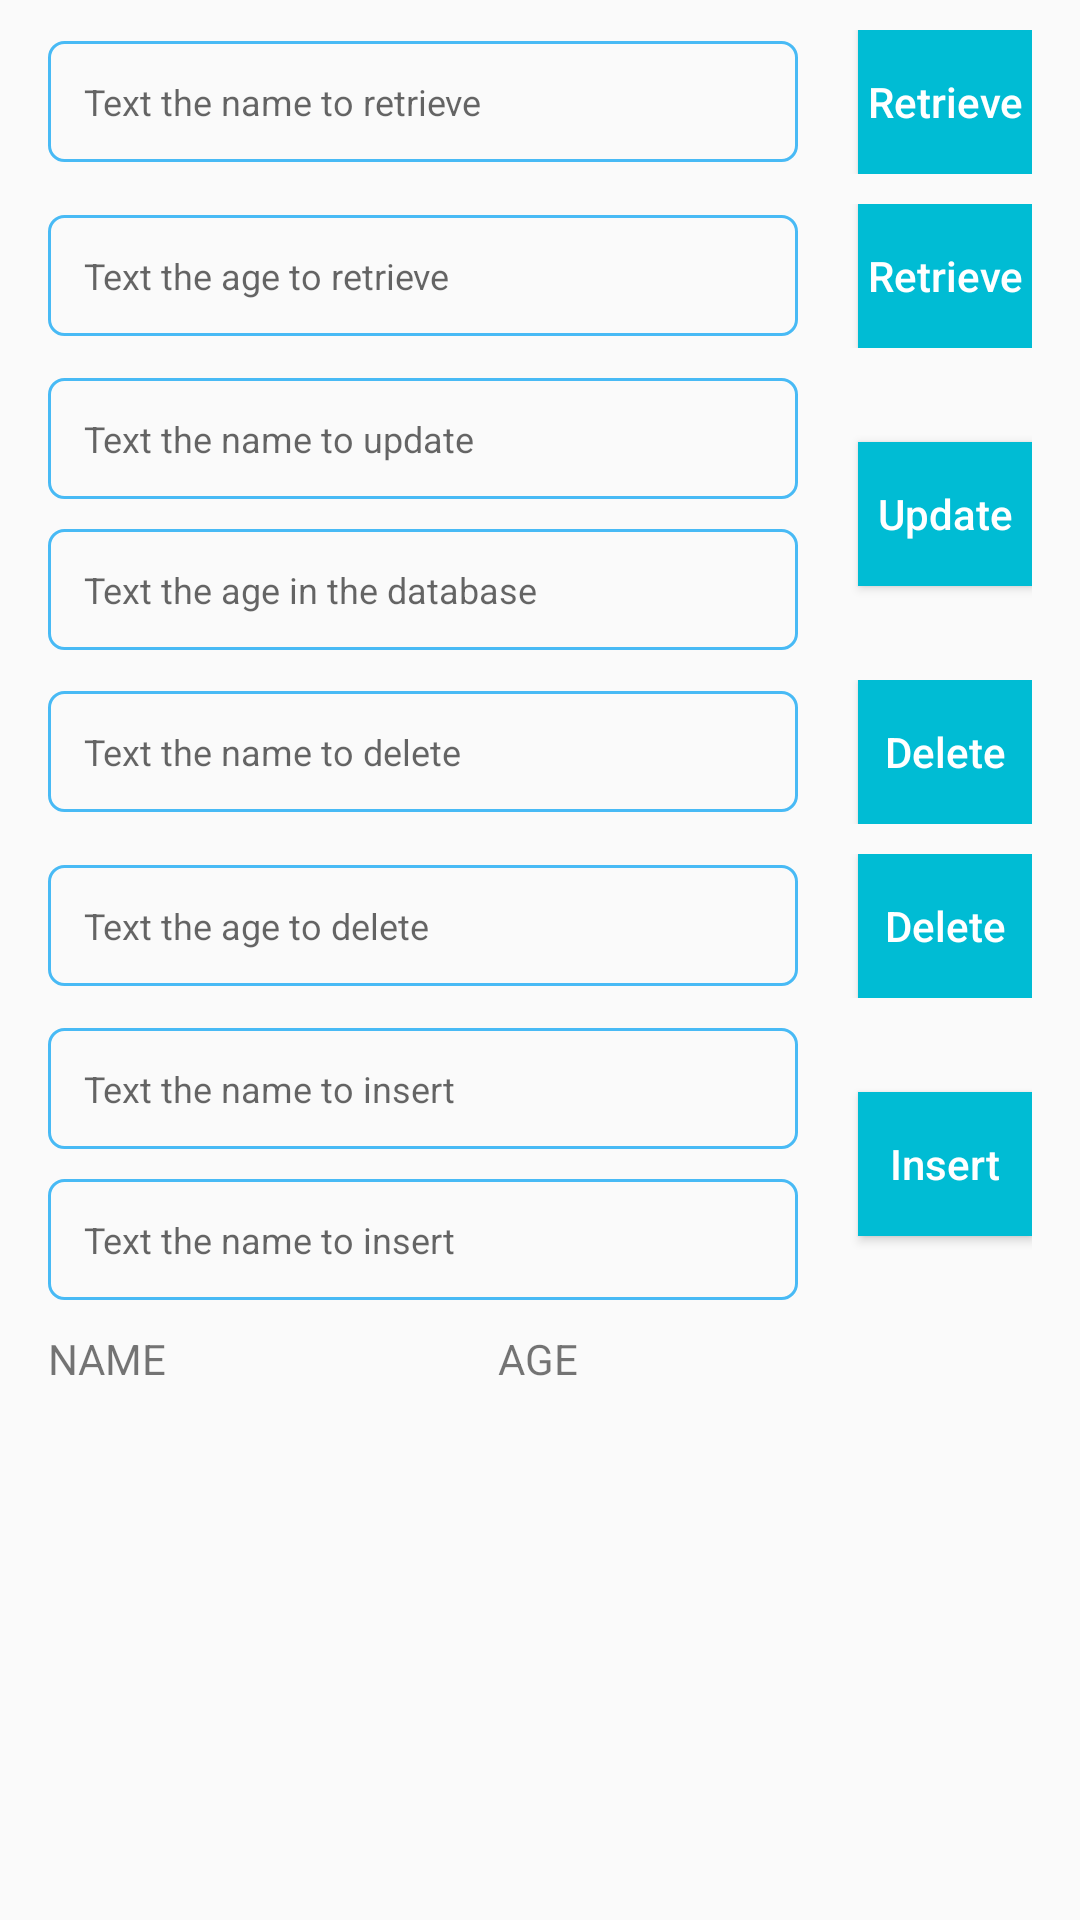

Android layout source for this screen:
<!-- AndroidManifest.xml: application theme AppTheme -->
<!-- res/layout/activity_green_dao.xml -->
<?xml version="1.0" encoding="utf-8"?>
<ScrollView xmlns:android="http://schemas.android.com/apk/res/android"
    android:layout_width="match_parent"
    android:layout_height="match_parent"
    android:orientation="vertical"
    android:paddingLeft="16dp"
    android:paddingRight="16dp">

    <LinearLayout
        android:layout_width="match_parent"
        android:layout_height="match_parent"
        android:orientation="vertical">

        <LinearLayout
            android:layout_width="match_parent"
            android:layout_height="wrap_content"
            android:layout_marginTop="10dp"
            android:gravity="center_vertical"
            android:orientation="horizontal">

            <EditText
                android:id="@+id/et_retrieve_name"
                style="@style/bg_edit_text"
                android:hint="Text the name to retrieve" />

            <Button
                android:id="@+id/btn_retrieve_name"
                style="@style/btn_style"
                android:text="Retrieve" />
        </LinearLayout>

        <LinearLayout
            android:layout_width="match_parent"
            android:layout_height="wrap_content"
            android:layout_marginTop="10dp"
            android:gravity="center_vertical"
            android:orientation="horizontal">

            <EditText
                android:id="@+id/et_retrieve_age"
                style="@style/bg_edit_text"
                android:hint="Text the age to retrieve" />

            <Button
                android:id="@+id/btn_retrieve_age"
                style="@style/btn_style"
                android:text="Retrieve" />
        </LinearLayout>

        <RelativeLayout
            android:layout_width="match_parent"
            android:layout_height="wrap_content"
            android:layout_marginTop="10dp"
            android:gravity="center_vertical"
            android:orientation="vertical">

            <EditText
                android:id="@+id/et_update_name"
                style="@style/bg_edit_text"
                android:hint="Text the name to update" />

            <EditText
                android:id="@+id/et_update_age"
                style="@style/bg_edit_text"
                android:layout_below="@id/et_update_name"
                android:layout_marginTop="10dp"
                android:hint="Text the age in the database" />

            <Button
                android:id="@+id/btn_update_name"
                android:layout_width="50dp"
                android:layout_height="wrap_content"
                android:layout_alignParentRight="true"
                android:layout_centerVertical="true"
                android:layout_marginLeft="20dp"
                android:layout_marginTop="10dp"
                android:layout_toRightOf="@id/et_update_name"
                android:background="@color/teal_2"
                android:text="Update"
                android:textAllCaps="false"
                android:textColor="@color/white" />
        </RelativeLayout>


        <LinearLayout
            android:layout_width="match_parent"
            android:layout_height="wrap_content"
            android:layout_marginTop="10dp"
            android:gravity="center_vertical"
            android:orientation="horizontal">

            <EditText
                android:id="@+id/et_delete_name"
                style="@style/bg_edit_text"
                android:hint="Text the name to delete" />

            <Button
                android:id="@+id/btn_delete_name"
                style="@style/btn_style"
                android:text="Delete" />
        </LinearLayout>

        <LinearLayout
            android:layout_width="match_parent"
            android:layout_height="wrap_content"
            android:layout_marginTop="10dp"
            android:gravity="center_vertical"
            android:orientation="horizontal">

            <EditText
                android:id="@+id/et_delete_age"
                style="@style/bg_edit_text"
                android:hint="Text the age to delete" />

            <Button
                android:id="@+id/btn_delete_age"
                style="@style/btn_style"
                android:text="Delete" />
        </LinearLayout>


        <RelativeLayout
            android:layout_width="match_parent"
            android:layout_height="wrap_content"
            android:layout_marginTop="10dp"
            android:orientation="vertical">

            <EditText
                android:id="@+id/et_insert_name"
                style="@style/bg_edit_text"
                android:hint="Text the name to insert" />

            <EditText
                android:id="@+id/et_insert_age"
                style="@style/bg_edit_text"
                android:layout_below="@id/et_insert_name"
                android:layout_marginTop="10dp"
                android:hint="Text the name to insert" />

            <Button
                android:id="@+id/btn_insert"
                android:layout_width="50dp"
                android:layout_height="wrap_content"
                android:layout_alignParentRight="true"
                android:layout_centerVertical="true"
                android:layout_marginLeft="20dp"
                android:layout_marginTop="10dp"
                android:layout_toRightOf="@id/et_insert_name"
                android:background="@color/teal_2"
                android:text="Insert"
                android:textAllCaps="false"
                android:textColor="@color/white" />
        </RelativeLayout>

        <LinearLayout
            android:layout_width="match_parent"
            android:layout_height="wrap_content"
            android:layout_marginTop="10dp"
            android:orientation="horizontal">

            <TextView
                android:id="@+id/tv_name"
                android:layout_width="150dp"
                android:layout_height="wrap_content"
                android:text="NAME" />

            <TextView
                android:id="@+id/tv_age"
                android:layout_width="150dp"
                android:layout_height="wrap_content"
                android:text="AGE" />
        </LinearLayout>

        <android.support.v7.widget.RecyclerView
            android:id="@+id/rv_recycler_view"
            android:layout_width="match_parent"
            android:layout_height="match_parent"></android.support.v7.widget.RecyclerView>
    </LinearLayout>
</ScrollView>
<!-- resources referenced by this layout -->
<resources>
  <color name="teal_2">#00BCD4</color>
  <color name="white">#FFFFFF</color>
  <style name="bg_edit_text">
          <item name="android:layout_width">250dp</item>
          <item name="android:layout_height">wrap_content</item>
          <item name="android:background">@drawable/bg_edit_text</item>
          <item name="android:padding">12dp</item>
          <item name="android:textSize">12sp</item>
          <item name="android:textColor">@color/black</item>
      </style>
  <style name="btn_style">
          <item name="android:layout_width">0dp</item>
          <item name="android:layout_weight">1</item>
          <item name="android:layout_height">wrap_content</item>
          <item name="android:background">@color/teal_2</item>
          <item name="android:textAllCaps">false</item>
          <item name="android:layout_marginLeft">20dp</item>
          <item name="android:textColor">@color/white</item>
      </style>
  <style name="AppTheme" parent="Theme.AppCompat.Light.DarkActionBar">
          
          <item name="colorPrimary">@color/colorPrimary</item>
          <item name="colorPrimaryDark">@color/colorPrimaryDark</item>
          <item name="colorAccent">@color/colorAccent</item>
      </style>
  <!-- drawable bg_edit_text (drawable) -->
  <?xml version="1.0" encoding="utf-8"?>
  <shape xmlns:android="http://schemas.android.com/apk/res/android"
      android:shape="rectangle">
      <solid android:color="#00000000" />
      <stroke
          android:width="1dp"
          android:color="@color/blue_1" />
      <corners android:radius="5dp" />
  
  </shape>
  <color name="black">#000000</color>
  <color name="colorPrimary">#217C98</color>
  <color name="colorPrimaryDark">#217C98</color>
  <color name="colorAccent">#217C98</color>
  <color name="blue_1">#48BAF5</color>
</resources>
